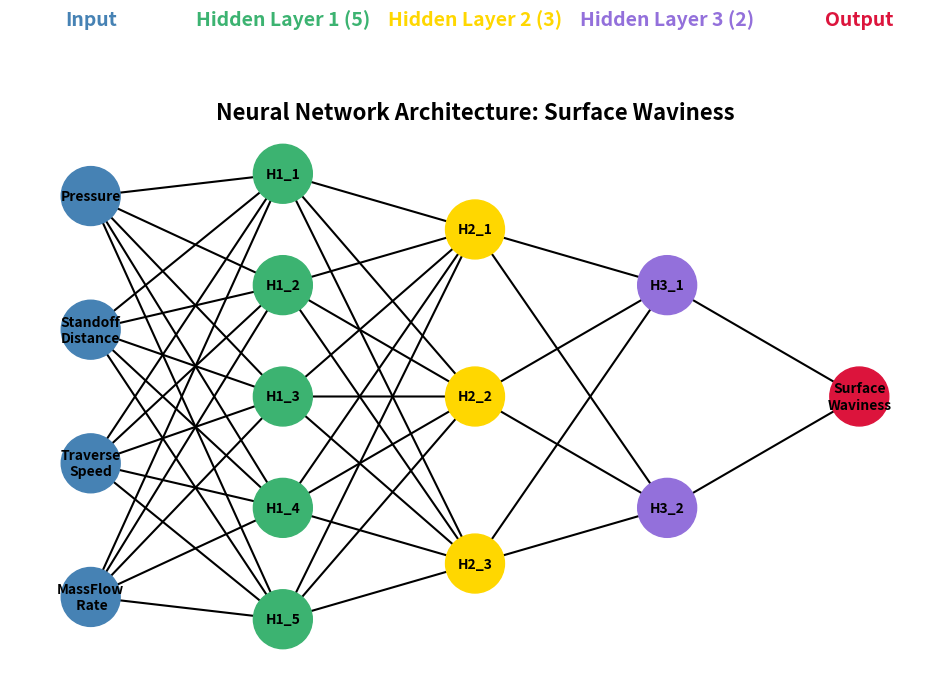
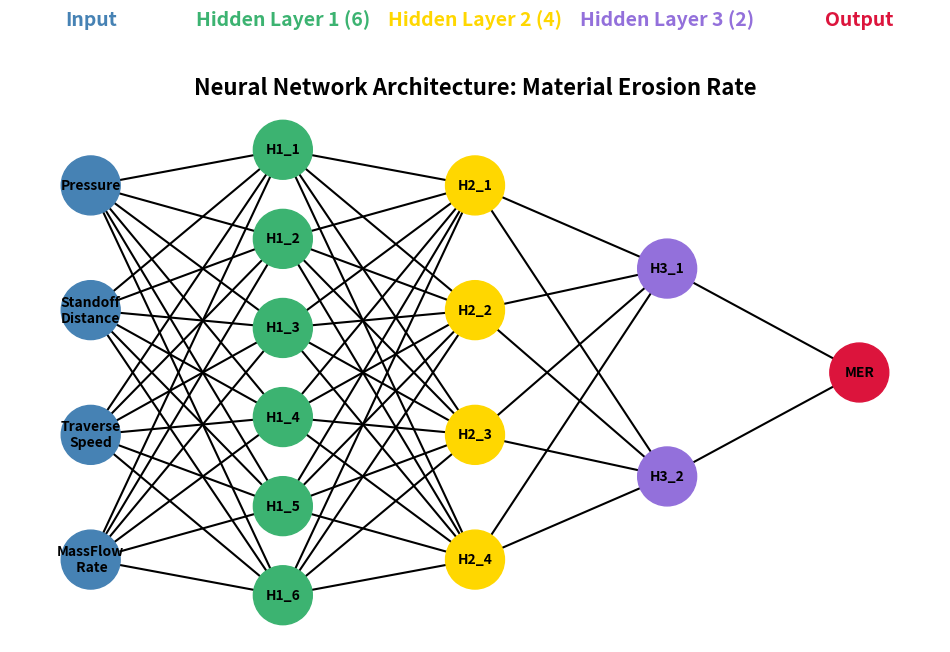
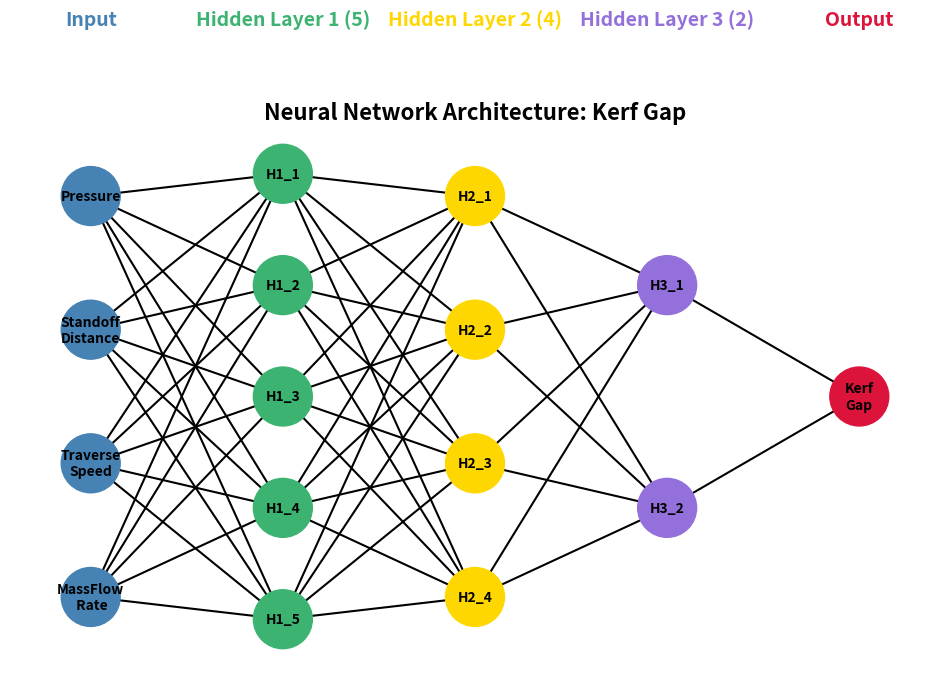

Source code (Python) for these figures, in order:
import matplotlib.pyplot as plt
import networkx as nx

def draw_network(layers, colors, title):
    pos = {}
    x_coords = {layer: i for i, layer in enumerate(layers.keys())}

    # Assign positions for nodes within each layer
    for layer, nodes in layers.items():
        y_spacing = 1.0 / (len(nodes) + 1)
        for i, node in enumerate(nodes):
            pos[node] = (x_coords[layer], 1 - (i + 1) * y_spacing)

    # Build directed graph
    G = nx.DiGraph()
    layer_names = list(layers.keys())
    for i in range(len(layer_names) - 1):
        for u in layers[layer_names[i]]:
            for v in layers[layer_names[i + 1]]:
                G.add_edge(u, v)

    # Map each node to its layer color
    node_color_map = {}
    for layer, nodes in layers.items():
        for node in nodes:
            node_color_map[node] = colors[layer]

    plt.figure(figsize=(12, 7))

    # Draw nodes with colors
    nx.draw_networkx_nodes(
        G, pos,
        node_size=1800,
        node_color=[node_color_map[n] for n in G.nodes()]
    )
    # Draw node labels inside circles
    nx.draw_networkx_labels(
        G, pos,
        labels={node: node for node in G.nodes()},
        font_size=10, font_weight="bold", font_color='black'
    )

    # Draw edges with arrows
    nx.draw_networkx_edges(
        G, pos,
        arrows=True, arrowstyle="-|>", arrowsize=20,
        width=1.5, connectionstyle="arc3,rad=0.0"
    )

    # Add colored layer titles outside nodes
    for layer, nodes in layers.items():
        x = x_coords[layer]
        # Calculate y position for title: above top node (y > 1)
        y = 1 + 0.05
        # Compose title with neuron count if hidden layer
        if "Hidden Layer" in layer:
            title_text = f"{layer} ({len(nodes)})"
        else:
            title_text = layer

        plt.text(x, y, title_text,
                 fontsize=14, fontweight='bold',
                 ha='center', va='bottom',
                 color=colors[layer])

    plt.title(title, fontsize=16, fontweight="bold")
    plt.axis("off")
    plt.show()


# Define colors for each layer
colors = {
    "Input": "SteelBlue",
    "Hidden Layer 1": "mediumseagreen",
    "Hidden Layer 2": "gold",
    "Hidden Layer 3": "mediumpurple",
    "Output": "crimson"

}
# Hidden layer neurons updated
layers_sr = {
    "Input": ["Pressure", "Standoff\nDistance", "Traverse\nSpeed", "MassFlow\n Rate"],
    "Hidden Layer 1": [f"H1_{i+1}" for i in range(5)],
    "Hidden Layer 2": [f"H2_{i+1}" for i in range(3)],
    "Hidden Layer 3": [f"H3_{i+1}" for i in range(2)],
    "Output": ["Surface\nWaviness"]
}

layers_mrr = {
    "Input": ["Pressure", "Standoff\nDistance", "Traverse\nSpeed", "MassFlow\n Rate"],
    "Hidden Layer 1": [f"H1_{i+1}" for i in range(6)],
    "Hidden Layer 2": [f"H2_{i+1}" for i in range(4)],
    "Hidden Layer 3": [f"H3_{i+1}" for i in range(2)],
    "Output": ["MER"]
}

layers_kerf = {
    "Input": ["Pressure", "Standoff\nDistance", "Traverse\nSpeed", "MassFlow\n Rate"],
    "Hidden Layer 1": [f"H1_{i+1}" for i in range(5)],
    "Hidden Layer 2": [f"H2_{i+1}" for i in range(4)],
    "Hidden Layer 3": [f"H3_{i+1}" for i in range(2)],
    "Output": ["Kerf\nGap"]
}

# Use your original draw_network function
draw_network(layers_sr, colors, "Neural Network Architecture: Surface Waviness")
draw_network(layers_mrr, colors, "Neural Network Architecture: Material Erosion Rate")
draw_network(layers_kerf, colors, "Neural Network Architecture: Kerf Gap")
